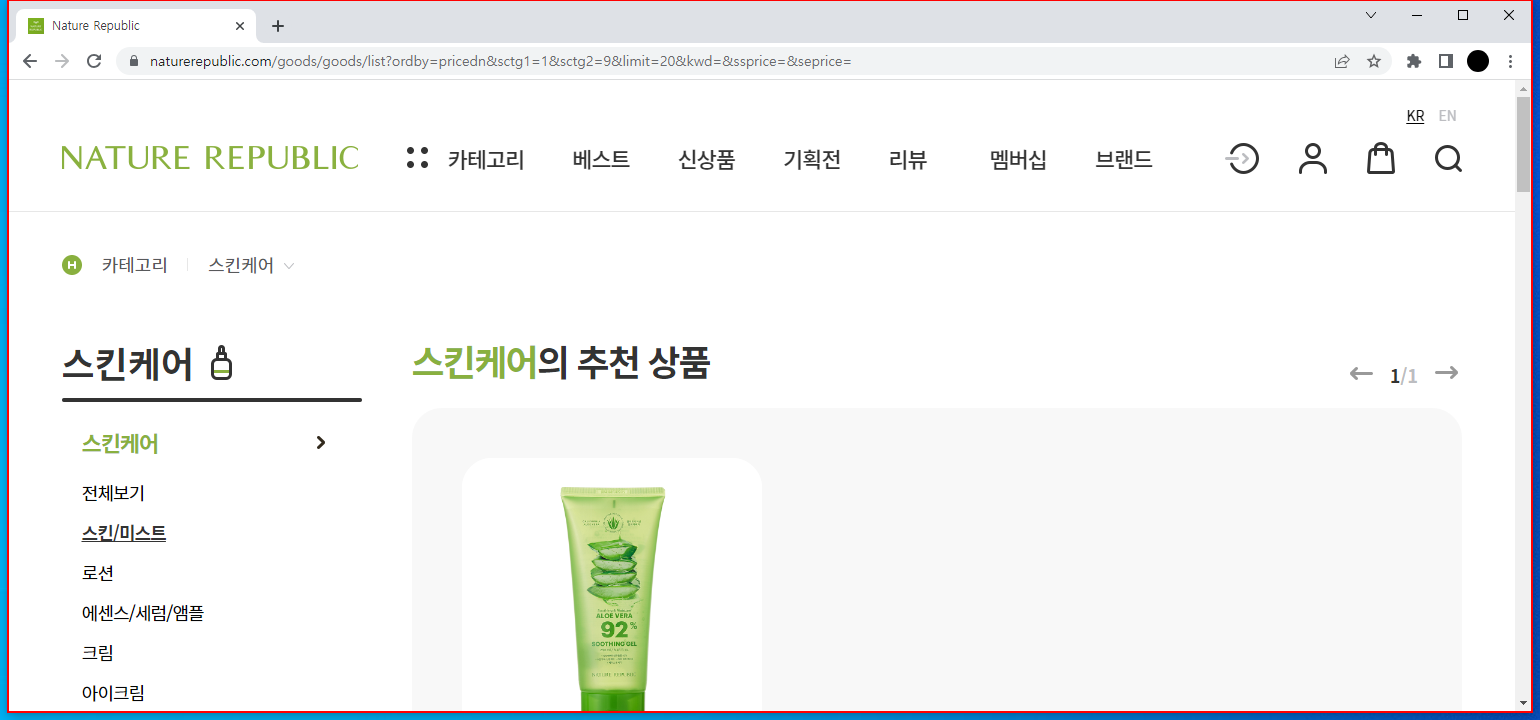
Workflow: json

Step 1: Find Element 'pane' on the html in window 'Nature Republic' (chrome.exe)
